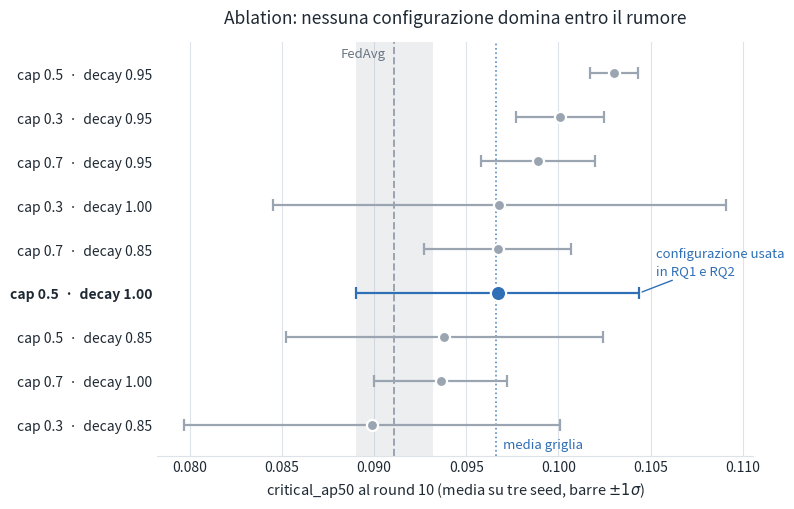

The matplotlib source for this figure:
"""Dot plot con barre di errore per la griglia cap x time_decay."""
from pathlib import Path
import matplotlib.pyplot as plt

# (cap, decay, media, std) - Tabella 15
DATA = [
    (0.3, 0.85, 0.0899, 0.0102),
    (0.3, 0.95, 0.1001, 0.0024),
    (0.3, 1.00, 0.0968, 0.0123),
    (0.5, 0.85, 0.0938, 0.0086),
    (0.5, 0.95, 0.1030, 0.0013),
    (0.5, 1.00, 0.0967, 0.0077),
    (0.7, 0.85, 0.0967, 0.0040),
    (0.7, 0.95, 0.0989, 0.0031),
    (0.7, 1.00, 0.0936, 0.0036),
]
DEFAULT = (0.5, 1.00)
FEDAVG, FEDAVG_SD = 0.0911, 0.0021

ACCENT, MUTED, INK, GRID = "#2f6fb5", "#9aa5b1", "#1f2933", "#dde3e8"

rows = sorted(DATA, key=lambda r: r[2])
grid_mean = sum(r[2] for r in DATA) / len(DATA)

fig, ax = plt.subplots(figsize=(8, 5.2))

ax.axvspan(FEDAVG - FEDAVG_SD, FEDAVG + FEDAVG_SD, color=MUTED, alpha=0.18, lw=0)
ax.axvline(FEDAVG, color=MUTED, lw=1.4, ls="--", zorder=1)
ax.axvline(grid_mean, color=ACCENT, lw=1.2, ls=":", alpha=0.8, zorder=1)

for y, (cap, decay, mean, sd) in enumerate(rows):
    is_def = (cap, decay) == DEFAULT
    c = ACCENT if is_def else MUTED
    ax.errorbar(mean, y, xerr=sd, fmt="o", color=c, ecolor=c,
                elinewidth=1.6, capsize=4, capthick=1.6,
                markersize=11 if is_def else 8,
                markeredgecolor="white", markeredgewidth=1.6, zorder=3)

ax.set_yticks(range(len(rows)))
ax.set_yticklabels(
    [f"cap {c:.1f}  ·  decay {d:.2f}" for c, d, _, _ in rows],
    fontsize=10.5)
for lbl, (cap, decay, _, _) in zip(ax.get_yticklabels(), rows):
    if (cap, decay) == DEFAULT:
        lbl.set_color(ACCENT)
        lbl.set_fontweight("bold")

ax.set_ylim(-0.7, len(rows) - 0.3)
ax.set_xlabel("critical_ap50 al round 10 (media su tre seed, barre $\\pm 1\\sigma$)",
              fontsize=10.5, color=INK)
ax.set_title("Ablation: nessuna configurazione domina entro il rumore",
             fontsize=12.5, color=INK, pad=14)

ax.annotate("FedAvg", xy=(FEDAVG, len(rows) - 0.55), xytext=(-6, 0),
            textcoords="offset points", ha="right", va="center",
            fontsize=9.5, color="#6b7682")
ax.annotate("media griglia", xy=(grid_mean, -0.45), xytext=(5, 0),
            textcoords="offset points", ha="left", va="center",
            fontsize=9.5, color=ACCENT)
ax.annotate("configurazione usata\nin RQ1 e RQ2",
            xy=(0.0967 + 0.0077, rows.index((0.5, 1.00, 0.0967, 0.0077))),
            xytext=(12, 14), textcoords="offset points",
            fontsize=9.5, color=ACCENT, linespacing=1.35,
            arrowprops=dict(arrowstyle="-", color=ACCENT, lw=1))

ax.xaxis.grid(True, color=GRID, lw=0.8)
ax.set_axisbelow(True)
ax.yaxis.grid(False)
for side in ("top", "right", "left"):
    ax.spines[side].set_visible(False)
ax.spines["bottom"].set_color(GRID)
ax.tick_params(axis="both", length=0, colors=INK, labelsize=10)

plt.tight_layout()
out = Path("out_dot/ablation_dotplot.png")
out.parent.mkdir(parents=True, exist_ok=True)
plt.savefig(out, dpi=200, bbox_inches="tight", facecolor="white")
print("ok", out)
